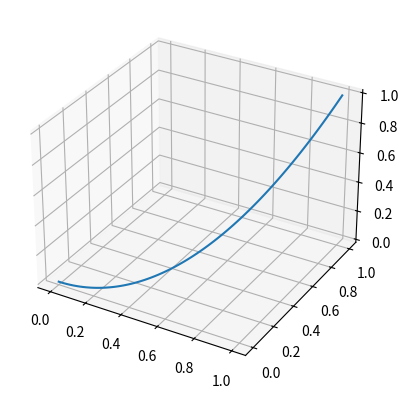

Python code for this plot:
import matplotlib.pyplot as plt
import numpy as np

t = np.linspace(0, 1, 100)

ax = plt.figure().add_subplot(projection='3d')
plt.plot(t, t**2, t**3)

plt.show()
